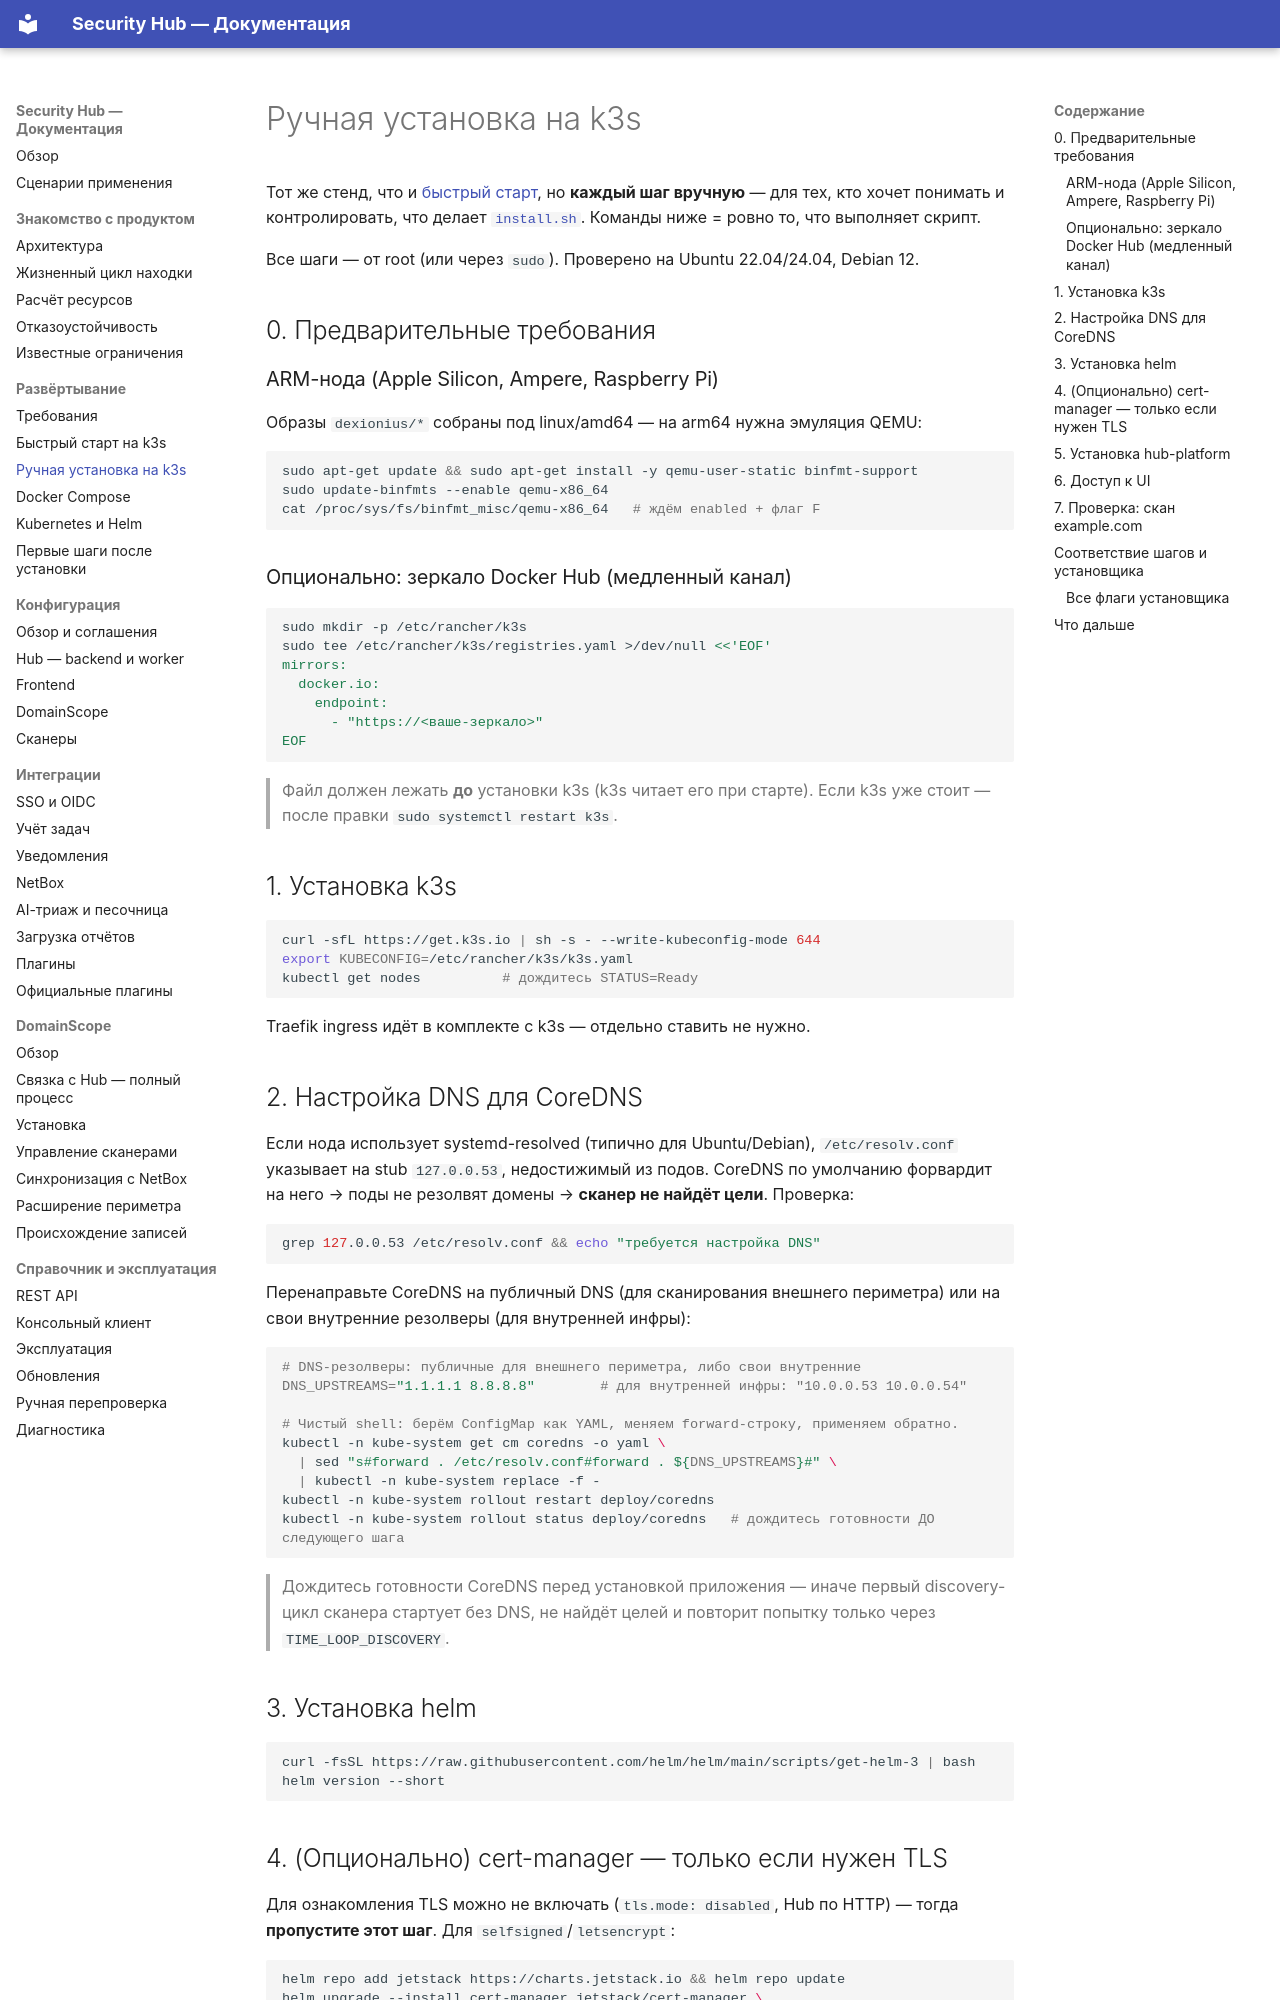

repository: s3m4rgl/hub-docs · page: deploy-k3s-manual/index.html · generator: mkdocs

# Ручная установка на k3s

Тот же стенд, что и [быстрый старт](quickstart-k3s.md), но **каждый шаг
вручную** — для тех, кто хочет понимать и контролировать, что делает
[`install.sh`](https://github.com/s3m4rgl/hub-docs/blob/main/install.sh).
Команды ниже = ровно то, что выполняет скрипт.

Все шаги — от root (или через `sudo`). Проверено на Ubuntu 22.04/24.04, Debian 12.

## 0. Предварительные требования

### ARM-нода (Apple Silicon, Ampere, Raspberry Pi)

Образы `dexionius/*` собраны под linux/amd64 — на arm64 нужна эмуляция QEMU:

```bash
sudo apt-get update && sudo apt-get install -y qemu-user-static binfmt-support
sudo update-binfmts --enable qemu-x86_64
cat /proc/sys/fs/binfmt_misc/qemu-x86_64   # ждём enabled + флаг F
```

### Опционально: зеркало Docker Hub (медленный канал)

```bash
sudo mkdir -p /etc/rancher/k3s
sudo tee /etc/rancher/k3s/registries.yaml >/dev/null <<'EOF'
mirrors:
  docker.io:
    endpoint:
      - "https://<ваше-зеркало>"
EOF
```

> Файл должен лежать **до** установки k3s (k3s читает его при старте). Если k3s
> уже стоит — после правки `sudo systemctl restart k3s`.

## 1. Установка k3s

```bash
curl -sfL https://get.k3s.io | sh -s - --write-kubeconfig-mode 644
export KUBECONFIG=/etc/rancher/k3s/k3s.yaml
kubectl get nodes          # дождитесь STATUS=Ready
```

Traefik ingress идёт в комплекте с k3s — отдельно ставить не нужно.

## 2. Настройка DNS для CoreDNS

Если нода использует systemd-resolved (типично для Ubuntu/Debian),
`/etc/resolv.conf` указывает на stub `127.0.0.53`, недостижимый из подов.
CoreDNS по умолчанию форвардит на него → поды не резолвят домены → **сканер не
найдёт цели**. Проверка:

```bash
grep 127.0.0.53 /etc/resolv.conf && echo "требуется настройка DNS"
```

Перенаправьте CoreDNS на публичный DNS (для сканирования внешнего периметра)
или на свои внутренние резолверы (для внутренней инфры):

```bash
# DNS-резолверы: публичные для внешнего периметра, либо свои внутренние
DNS_UPSTREAMS="1.1.1.1 8.8.8.8"        # для внутренней инфры: "10.0.0.53 10.0.0.54"

# Чистый shell: берём ConfigMap как YAML, меняем forward-строку, применяем обратно.
kubectl -n kube-system get cm coredns -o yaml \
  | sed "s#forward . /etc/resolv.conf#forward . ${DNS_UPSTREAMS}#" \
  | kubectl -n kube-system replace -f -
kubectl -n kube-system rollout restart deploy/coredns
kubectl -n kube-system rollout status deploy/coredns   # дождитесь готовности ДО следующего шага
```

> Дождитесь готовности CoreDNS перед установкой приложения — иначе первый
> discovery-цикл сканера стартует без DNS, не найдёт целей и повторит попытку
> только через `TIME_LOOP_DISCOVERY`.

## 3. Установка helm

```bash
curl -fsSL https://raw.githubusercontent.com/helm/helm/main/scripts/get-helm-3 | bash
helm version --short
```
